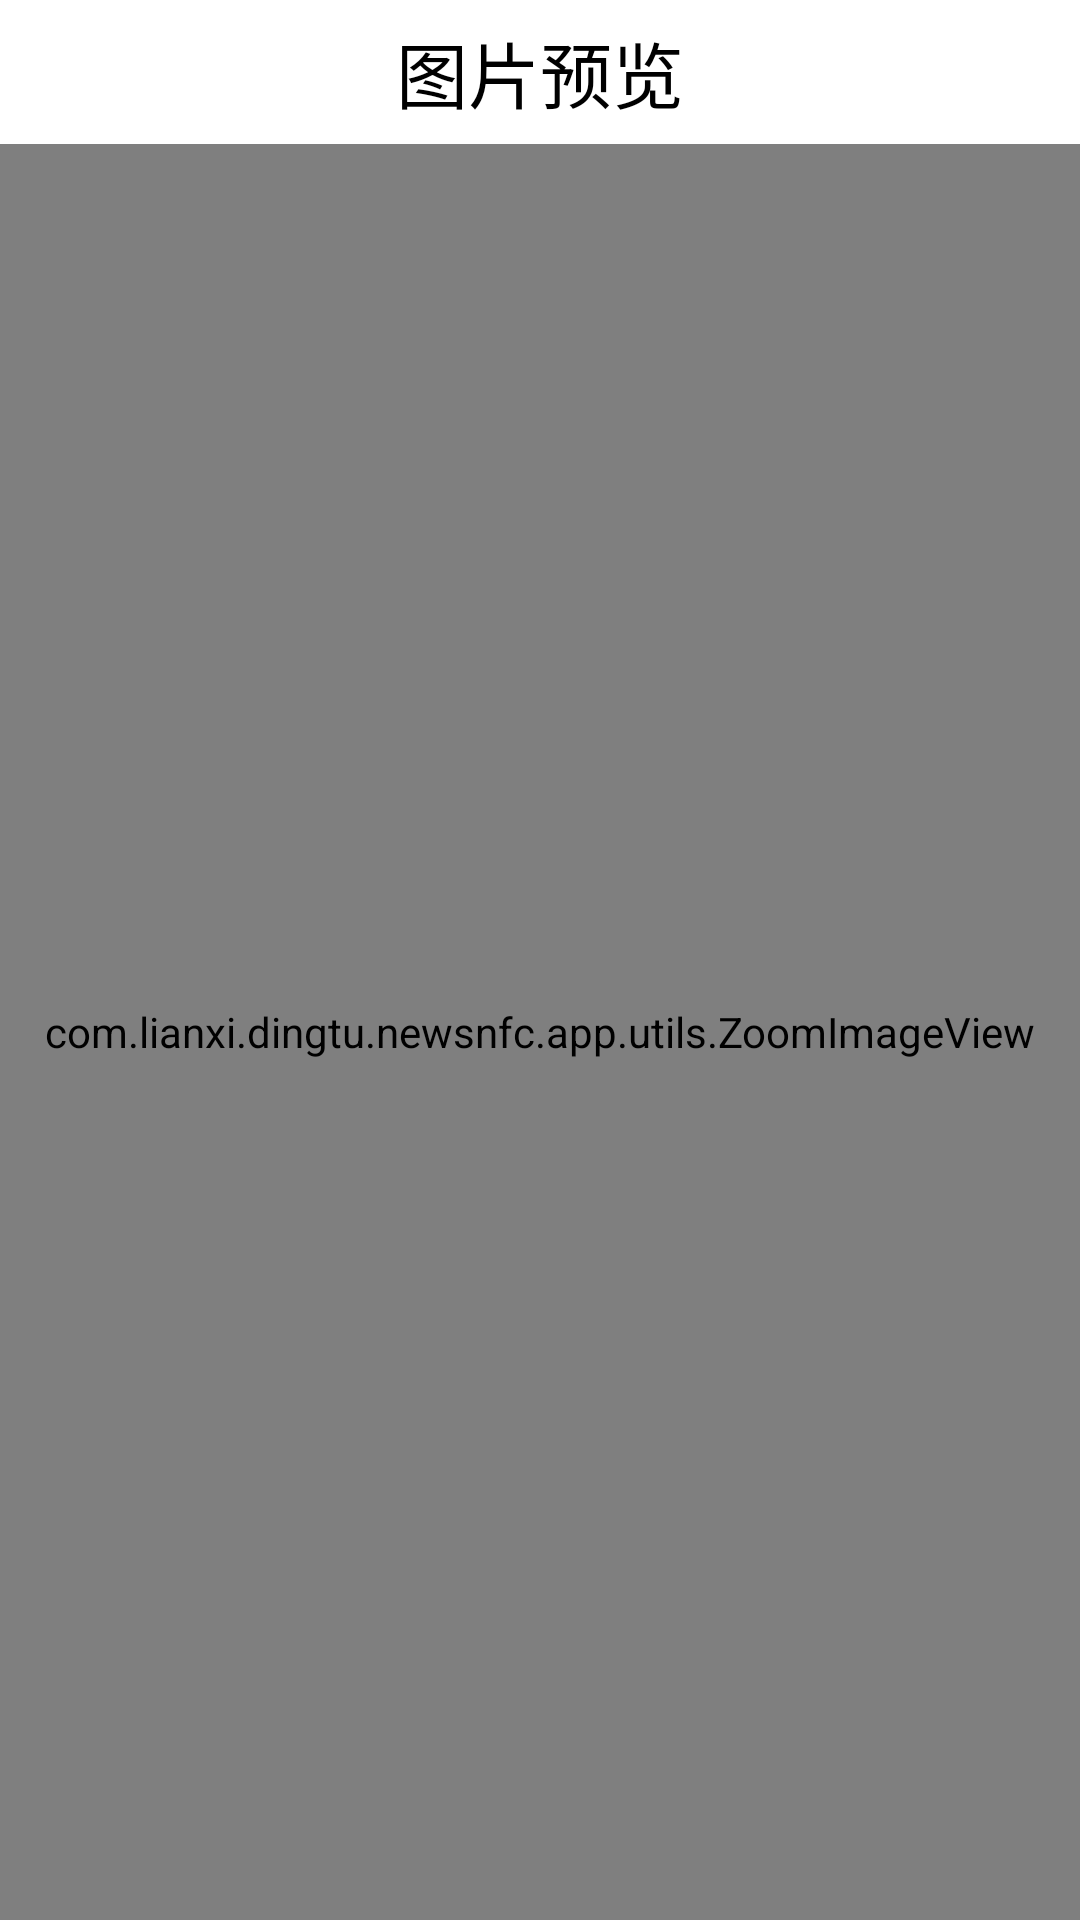

Reconstruct the res/layout file that produces this screen, plus the resources it refers to.
<!-- AndroidManifest.xml: application theme AppTheme -->
<!-- res/layout/activity_show_image.xml -->
<?xml version="1.0" encoding="utf-8"?>
<RelativeLayout xmlns:android="http://schemas.android.com/apk/res/android"
    android:layout_width="match_parent"
    android:layout_height="match_parent">

    <RelativeLayout
        android:id="@+id/title"
        android:layout_width="match_parent"
        android:layout_height="48dp"
        android:background="@color/white"
        android:orientation="horizontal">

        <ImageView
            android:id="@+id/back"
            android:layout_width="wrap_content"
            android:layout_height="wrap_content"
            android:layout_centerVertical="true"
            android:layout_marginLeft="10dp"
            android:layout_marginRight="10dp"
            android:background="@drawable/ic_back_toolbar_black" />

        <TextView
            android:layout_width="wrap_content"
            android:layout_height="match_parent"
            android:layout_centerHorizontal="true"
            android:gravity="center_vertical"
            android:text="图片预览"
            android:textColor="@color/black"
            android:textSize="24sp" />


    </RelativeLayout>

    <com.lianxi.dingtu.newsnfc.app.utils.ZoomImageView
        android:id="@+id/zoomImage"
        android:layout_width="match_parent"
        android:layout_height="match_parent"
        android:layout_below="@+id/title" />

</RelativeLayout>
<!-- resources referenced by this layout -->
<resources>
  <color name="black">#000000</color>
  <color name="white">#FFFFFF</color>
  <style name="AppTheme" parent="Theme.AppCompat.Light.DarkActionBar">
          
          <item name="colorPrimary">@color/colorPrimary</item>
          <item name="colorPrimaryDark">@color/colorPrimaryDark</item>
          <item name="colorAccent">@color/colorAccent</item>
          <item name="windowActionBar">false</item>
          <item name="windowNoTitle">true</item>
      </style>
  <color name="colorPrimary">@color/color_ffffff</color>
  <color name="colorPrimaryDark">@color/color_ffffff</color>
  <color name="colorAccent">#4fa8fe</color>
  <color name="color_ffffff">#FFFFFF</color>
</resources>
